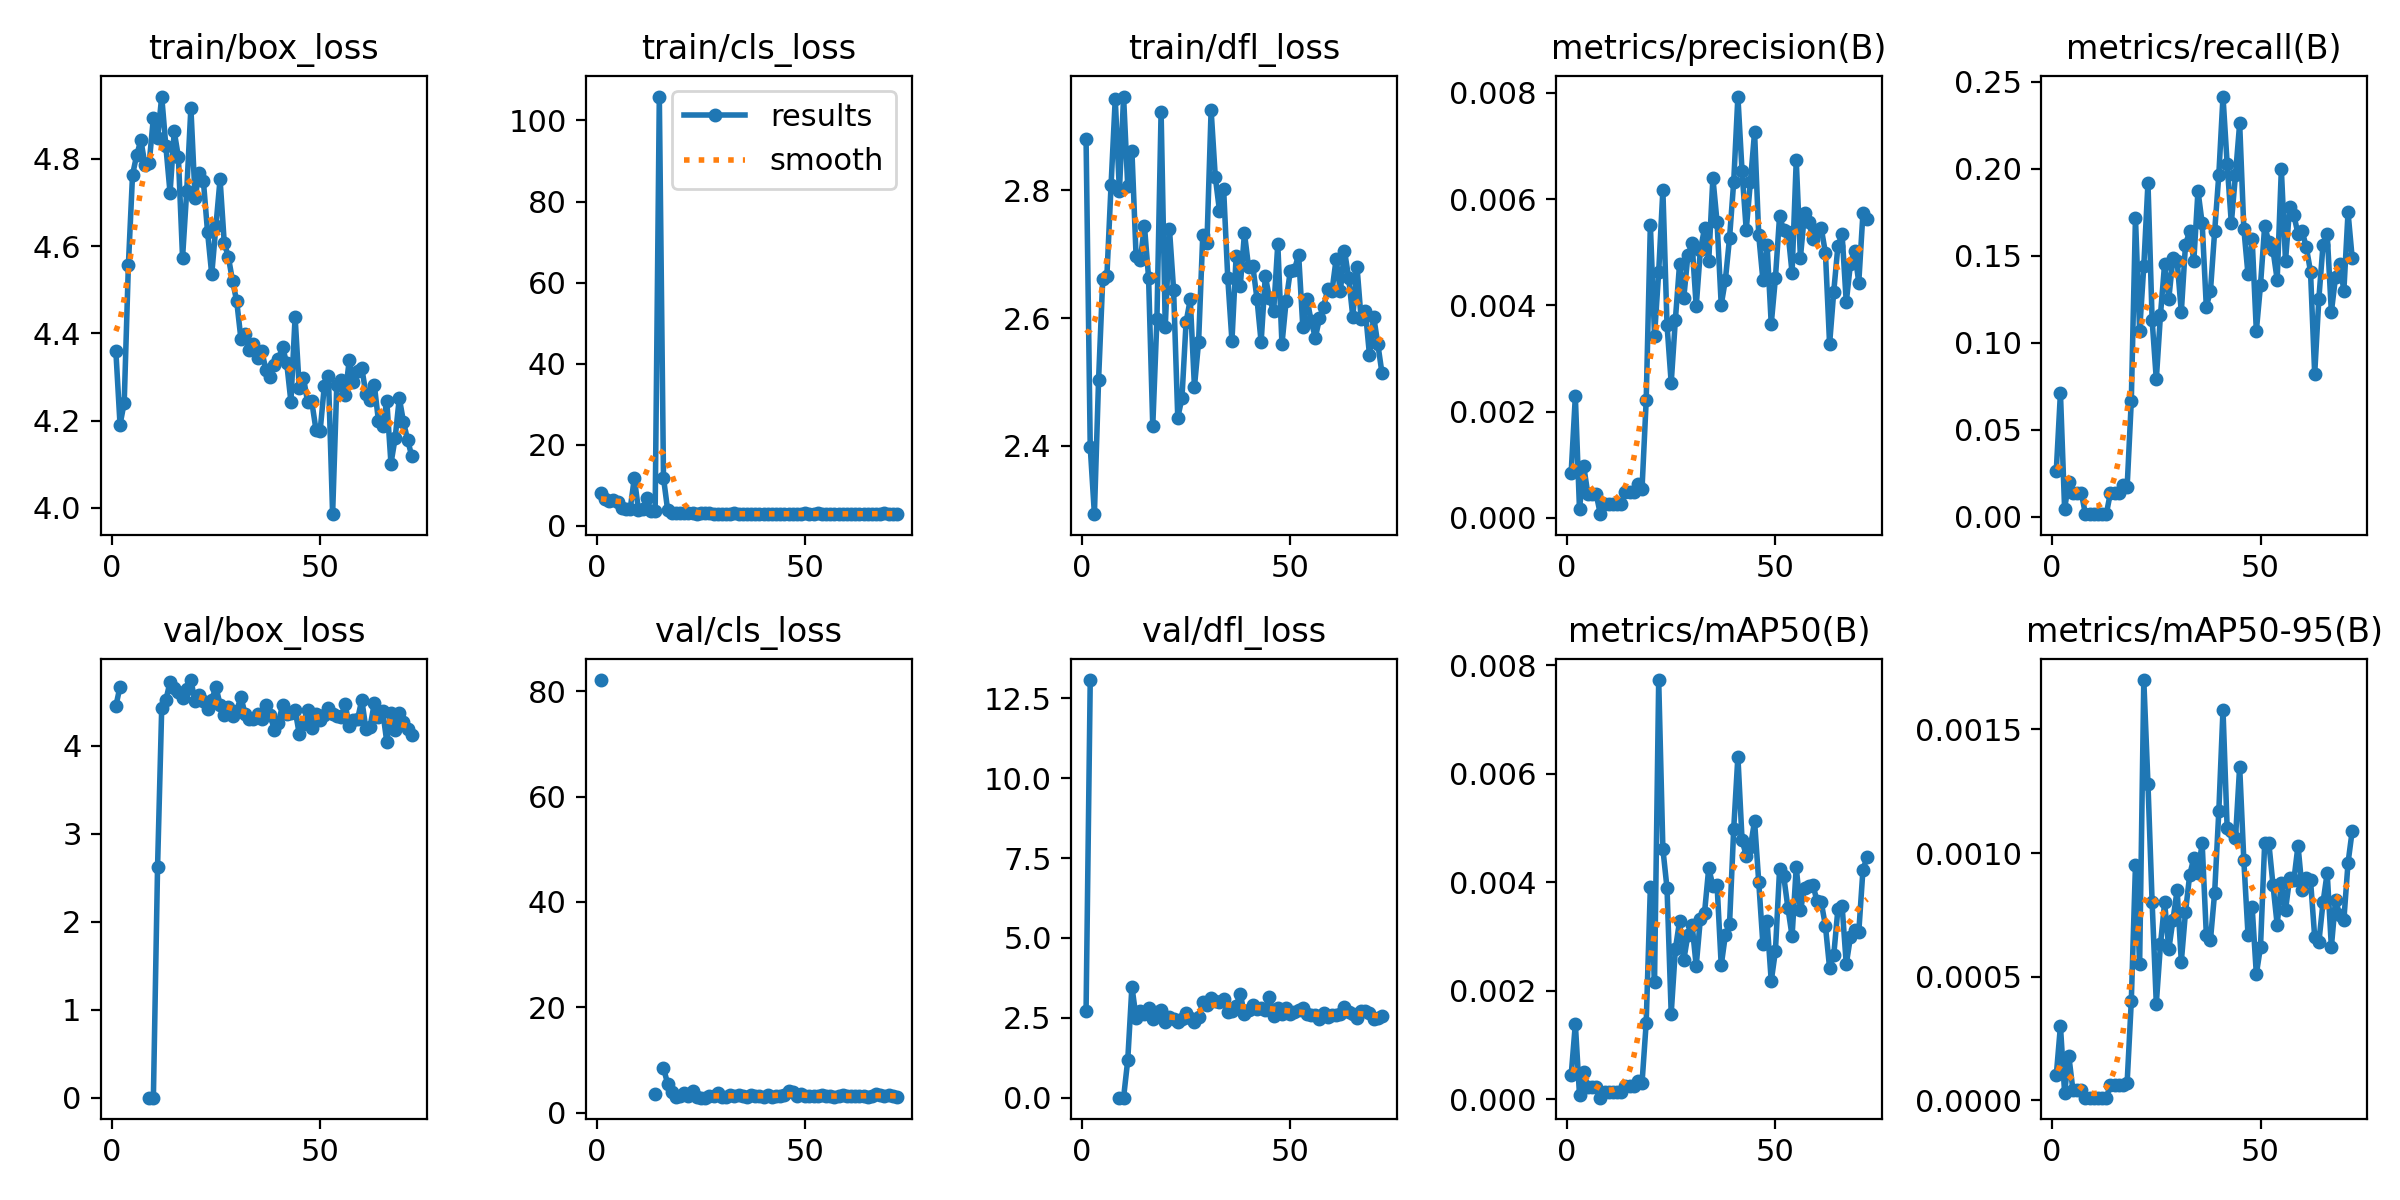

The file beside this chart, header and first rows:
epoch, train/box_loss, train/cls_loss, train/dfl_loss, metrics/precision(B), metrics/recall(B), metrics/mAP50(B), metrics/mAP50-95(B), val/box_loss, val/cls_loss, val/dfl_loss, lr/pg0, lr/pg1, lr/pg2
1, 4.359, 8.158, 2.881, 0.00085, 0.02632, 0.00044, 0.0001, 4.452, 82.11, 2.721, 0.1, 0.02, 0.02
2, 4.191, 6.49, 2.398, 0.00229, 0.07121, 0.00139, 0.0003, 4.674, inf, 13.07, 0.1, 0.041, 0.041
3, 4.241, 6.096, 2.293, 0.00016, 0.00464, 8e-05, 3e-05, nan, nan, nan, 0.1, 0.062, 0.062
4, 4.556, 6.414, 2.503, 0.00098, 0.02012, 0.0005, 0.00018, nan, nan, nan, 0.09999, 0.08299, 0.08299
5, 4.763, 5.927, 2.661, 0.00045, 0.01393, 0.00023, 4e-05, nan, nan, nan, 0.09998, 0.09998, 0.09998
6, 4.809, 4.324, 2.667, 0.00045, 0.01393, 0.00023, 4e-05, nan, nan, nan, 0.09998, 0.09998, 0.09998
7, 4.843, 4.218, 2.809, 0.00045, 0.01393, 0.00023, 4e-05, nan, nan, nan, 0.09996, 0.09996, 0.09996
8, 4.786, 3.985, 2.943, 7e-05, 0.00155, 3e-05, 1e-05, nan, nan, nan, 0.09995, 0.09995, 0.09995
9, 4.79, 11.73, 2.799, 0.00026, 0.00155, 0.00013, 1e-05, 0, nan, 0, 0.09994, 0.09994, 0.09994
10, 4.894, 3.886, 2.947, 0.00026, 0.00155, 0.00013, 1e-05, 0, nan, 0, 0.09992, 0.09992, 0.09992
11, 4.847, 4.008, 2.806, 0.00026, 0.00155, 0.00013, 1e-05, 2.617, inf, 1.177, 0.0999, 0.0999, 0.0999
12, 4.943, 6.757, 2.862, 0.00026, 0.00155, 0.00013, 1e-05, 4.432, inf, 3.479, 0.09988, 0.09988, 0.09988
13, 4.828, 3.535, 2.697, 0.00026, 0.00155, 0.00013, 1e-05, 4.521, inf, 2.509, 0.09986, 0.09986, 0.09986
14, 4.722, 3.525, 2.691, 0.00048, 0.01393, 0.00024, 6e-05, 4.727, 3.56, 2.703, 0.09983, 0.09983, 0.09983
15, 4.863, 105.9, 2.745, 0.00048, 0.01393, 0.00024, 6e-05, 4.655, inf, 2.631, 0.09981, 0.09981, 0.09981
16, 4.804, 11.81, 2.663, 0.00048, 0.01393, 0.00024, 6e-05, 4.615, 8.51, 2.808, 0.09978, 0.09978, 0.09978
17, 4.573, 3.813, 2.431, 0.00063, 0.01858, 0.00033, 6e-05, 4.544, 5.485, 2.463, 0.09975, 0.09975, 0.09975
18, 4.726, 3.139, 2.599, 0.00055, 0.01703, 0.0003, 7e-05, 4.648, 3.894, 2.689, 0.09972, 0.09972, 0.09972
19, 4.917, 3.197, 2.923, 0.00221, 0.06656, 0.00141, 0.0004, 4.748, 2.997, 2.741, 0.09968, 0.09968, 0.09968
20, 4.711, 3.099, 2.587, 0.00552, 0.1718, 0.00391, 0.00095, 4.504, 3.149, 2.374, 0.09965, 0.09965, 0.09965
21, 4.768, 3.192, 2.74, 0.00343, 0.1068, 0.00217, 0.00055, 4.581, 3.804, 2.538, 0.09961, 0.09961, 0.09961
22, 4.749, 3.036, 2.644, 0.00463, 0.144, 0.00773, 0.0017, 4.505, 3.257, 2.449, 0.09957, 0.09957, 0.09957
23, 4.632, 3.035, 2.444, 0.00617, 0.192, 0.00462, 0.00128, 4.413, 4.133, 2.361, 0.09953, 0.09953, 0.09953
24, 4.535, 2.949, 2.475, 0.00363, 0.113, 0.00389, 0.0008, 4.52, 2.918, 2.462, 0.09948, 0.09948, 0.09948
25, 4.646, 3.027, 2.594, 0.00254, 0.07895, 0.00158, 0.00039, 4.671, 2.88, 2.64, 0.09944, 0.09944, 0.09944
26, 4.753, 3.086, 2.629, 0.00373, 0.1161, 0.00277, 0.00063, 4.469, 2.867, 2.489, 0.09939, 0.09939, 0.09939
27, 4.608, 3.132, 2.492, 0.00477, 0.1455, 0.00328, 0.0008, 4.35, 3.166, 2.363, 0.09934, 0.09934, 0.09934
28, 4.574, 2.945, 2.563, 0.00413, 0.1254, 0.00256, 0.00061, 4.446, 3.201, 2.531, 0.09929, 0.09929, 0.09929
29, 4.52, 2.941, 2.73, 0.00494, 0.1486, 0.00303, 0.00073, 4.339, 3.759, 2.981, 0.09924, 0.09924, 0.09924
30, 4.473, 2.958, 2.717, 0.00517, 0.1471, 0.00322, 0.00085, 4.401, 3.009, 2.896, 0.09918, 0.09918, 0.09918
31, 4.388, 2.857, 2.926, 0.00398, 0.1177, 0.00246, 0.00056, 4.555, 3.01, 3.132, 0.09912, 0.09912, 0.09912
32, 4.397, 2.852, 2.821, 0.00504, 0.1563, 0.00333, 0.00076, 4.362, 3.39, 3.028, 0.09906, 0.09906, 0.09906
33, 4.362, 3.011, 2.768, 0.00545, 0.1641, 0.00344, 0.00091, 4.308, 3.096, 3.003, 0.099, 0.099, 0.099
34, 4.375, 2.892, 2.803, 0.00483, 0.1471, 0.00426, 0.00098, 4.31, 3.372, 3.087, 0.09894, 0.09894, 0.09894
35, 4.344, 2.934, 2.662, 0.0064, 0.1873, 0.00394, 0.00092, 4.367, 3.132, 2.674, 0.09888, 0.09888, 0.09888
36, 4.359, 2.886, 2.565, 0.00557, 0.1687, 0.00396, 0.00104, 4.308, 3.075, 2.708, 0.09881, 0.09881, 0.09881
37, 4.317, 2.909, 2.697, 0.00401, 0.1207, 0.00247, 0.00067, 4.46, 3.384, 2.881, 0.09874, 0.09874, 0.09874
38, 4.299, 2.842, 2.651, 0.00448, 0.13, 0.00303, 0.00065, 4.356, 3.242, 3.247, 0.09867, 0.09867, 0.09867
39, 4.327, 2.881, 2.733, 0.00527, 0.1641, 0.00324, 0.00084, 4.183, 3.165, 2.612, 0.0986, 0.0986, 0.0986
40, 4.342, 2.954, 2.68, 0.00633, 0.1966, 0.00499, 0.00117, 4.263, 3.02, 2.74, 0.09852, 0.09852, 0.09852
41, 4.368, 2.88, 2.682, 0.00793, 0.2415, 0.00632, 0.00158, 4.462, 3.372, 2.911, 0.09845, 0.09845, 0.09845
42, 4.331, 2.901, 2.631, 0.00652, 0.2028, 0.00478, 0.0011, 4.365, 3.041, 2.775, 0.09837, 0.09837, 0.09837
43, 4.243, 2.896, 2.563, 0.00542, 0.1687, 0.00449, 0.00109, 4.367, 3.109, 2.803, 0.09829, 0.09829, 0.09829
44, 4.438, 2.913, 2.666, 0.00632, 0.1966, 0.00465, 0.00106, 4.407, 3.175, 2.736, 0.0982, 0.0982, 0.0982
45, 4.274, 2.88, 2.631, 0.00726, 0.226, 0.00513, 0.00135, 4.135, 3.382, 3.166, 0.09812, 0.09812, 0.09812
46, 4.298, 2.898, 2.611, 0.00532, 0.1656, 0.00401, 0.00097, 4.253, 4.101, 2.542, 0.09803, 0.09803, 0.09803
47, 4.243, 2.904, 2.716, 0.00448, 0.1393, 0.00286, 0.00067, 4.413, 3.979, 2.792, 0.09795, 0.09795, 0.09795
48, 4.244, 2.977, 2.559, 0.00514, 0.1594, 0.00328, 0.00078, 4.207, 3.191, 2.624, 0.09786, 0.09786, 0.09786
49, 4.18, 2.866, 2.627, 0.00365, 0.1068, 0.00218, 0.00051, 4.36, 3.471, 2.796, 0.09777, 0.09777, 0.09777
50, 4.176, 3.014, 2.674, 0.00451, 0.1331, 0.00273, 0.00062, 4.295, 3.162, 2.631, 0.09767, 0.09767, 0.09767
51, 4.279, 2.949, 2.676, 0.00568, 0.1672, 0.00424, 0.00104, 4.355, 3.172, 2.693, 0.09758, 0.09758, 0.09758
52, 4.301, 2.927, 2.699, 0.00541, 0.1579, 0.00411, 0.00104, 4.426, 3.2, 2.752, 0.09748, 0.09748, 0.09748
53, 3.986, 3.079, 2.587, 0.00539, 0.1532, 0.00353, 0.00087, 4.361, 3.131, 2.805, 0.09738, 0.09738, 0.09738
54, 4.281, 2.89, 2.63, 0.00461, 0.1362, 0.00301, 0.00071, 4.344, 3.315, 2.611, 0.09728, 0.09728, 0.09728
55, 4.294, 2.858, 2.595, 0.00673, 0.1997, 0.00428, 0.00088, 4.327, 3.155, 2.578, 0.09718, 0.09718, 0.09718
56, 4.258, 2.819, 2.57, 0.0049, 0.1471, 0.00349, 0.00077, 4.476, 3.222, 2.582, 0.09707, 0.09707, 0.09707
57, 4.339, 2.886, 2.6, 0.00574, 0.178, 0.00389, 0.0009, 4.22, 2.97, 2.456, 0.09697, 0.09697, 0.09697
58, 4.288, 2.84, 2.618, 0.00557, 0.1734, 0.00394, 0.00089, 4.295, 3.159, 2.666, 0.09686, 0.09686, 0.09686
59, 4.314, 2.892, 2.646, 0.00525, 0.1625, 0.00395, 0.00103, 4.303, 3.314, 2.517, 0.09675, 0.09675, 0.09675
60, 4.321, 2.936, 2.643, 0.00542, 0.1641, 0.00365, 0.00085, 4.525, 3.095, 2.576, 0.09664, 0.09664, 0.09664
... 12 more rows
